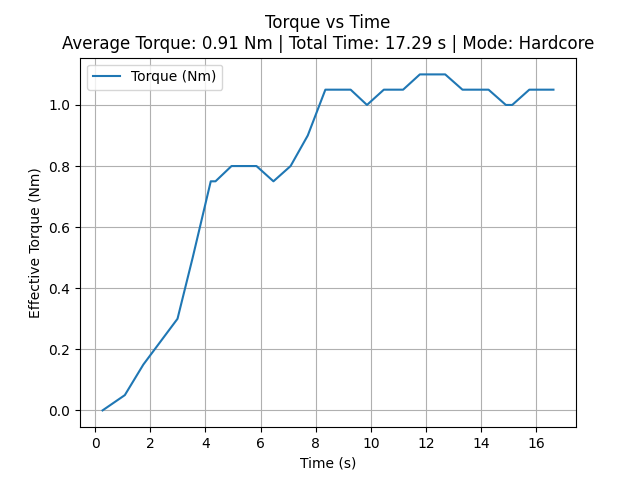

The data file committed next to this chart (first rows):
time_sec, torque_Nm
0.2711, 0.0
1.079, 0.05
1.75, 0.15
2.99, 0.3
3.54, 0.5
4.196, 0.75
4.367, 0.75
4.949, 0.8
5.12, 0.8
5.275, 0.8
5.432, 0.8
5.618, 0.8
5.853, 0.8
6.469, 0.75
7.091, 0.8
7.714, 0.9
8.352, 1.05
8.523, 1.05
8.71, 1.05
8.881, 1.05
9.084, 1.05
9.269, 1.05
9.861, 1
10.47, 1.05
10.66, 1.05
10.84, 1.05
11.02, 1.05
11.17, 1.05
11.78, 1.1
11.97, 1.1
12.14, 1.1
12.33, 1.1
12.51, 1.1
12.7, 1.1
13.32, 1.05
13.51, 1.05
13.7, 1.05
13.89, 1.05
14.09, 1.05
14.27, 1.05
14.9, 1
15.13, 1
15.75, 1.05
15.94, 1.05
16.12, 1.05
16.28, 1.05
16.45, 1.05
16.62, 1.05
